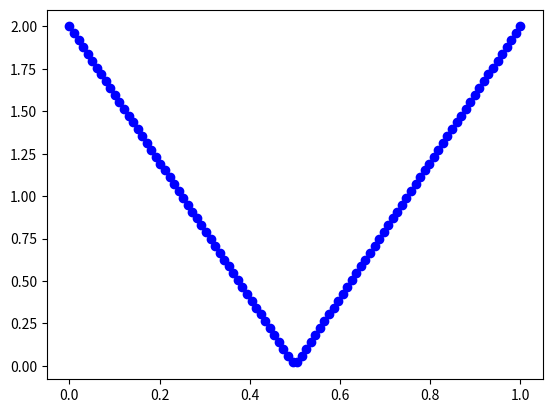

Source code (Python):
# -*- coding: utf-8 -*-
"""
Created on Mon Mar  8 14:55:25 2021

[redacted]
"""

# ###This is a intro to Python Tutorial###

# This is a comment, the computer will not read this as part of your code

#it is good practice to import any libraries you will use at the very top of your code! 
import numpy as np
import scipy.integrate as si
import numpy.linalg as la
import matplotlib.pyplot as plt

#variables and data

# #integers
# x=5
# print(x)
# print(type(x))

# #floats
# y = 4.354
# print('the value of y is ', y, ' and its type is ', type(y))

# #complex a + bj
# z=2+3j 
# print(z, type(z))

# #NOT complex
# j = 5
# k = 2+3*j
# print(k, type(k)) 

# #vector (np.array)
# v = np.array([1,2,3])
# print(v, type(v))

# #component wise operations
# print(5*v, 5+v)

# #Vector product i.e the dot product
# print(v@v)

# # #generating arrays of a certain size
# ones = np.ones(5)
# zeros = np.zeros(5)

# print(ones, zeros)

# #matrices (they are just arrays of arrays!!)
# matrix = np.array([ones, zeros, ones])
# print(matrix)
# #We can easily get the transpose using .T
# print(matrix.T)


# #matrix multiplication is similar to vector product
# print(matrix@matrix.T)

# #generating matrices is similar too!
# A = np.ones((5,5))
# print(A)
# B = np.eye(3)
# print(B)



### Loops ###
#Use loops when you want an action to be repeated a certain number of 
#times or until you get a desired result

# # ### When you know how many times you want something done, use a for loop
# x = 0
# for i in range(10): # from 0 to 4
#     x = x+i    
#     print("the value of x is  ", x)
#     print('hello')
# print("goodbye")   
    
# print('and now the for loop is done!')


# #Say you want to print some fibonacci numbers (recall: 0,1,1,2,3,5,8,13,...)
# n=20
# #initiate the first two 
# fib1 = 0
# fib2 = 1
# for i in range(n):
#     #find the next number
#     fib_next = fib1+fib2 
    
    # #reset the two that you need to know for next time
    # fib1 = fib2 
    # fib2 = fib_next
    
#     print('the ', i+3, 'th Fibbonacci number is ', fib_next)



### When you want something to happen until you get a result, use a while loop
# n,k = 0,100

# while (n!=k):
#     n+=1  # n = n + 1
#     k-=1  # k = k - 1
# print('n and k are equal at', n)  


# # what happens if the termination criterion is NEVER true??? Python, we have a problem... 
# print('waiting ... ')
# n,k = 1,100
# while (n!=k):
#     n+=1
#     k-=1
#     if (n>k):
#         print('Python, we have a problem ...')
#         break
# print('n and k are equal at', n, k) 


### Writing Funtions ###
# Functions are useful to break apart code into smaller chuncks that you 
# may reuse again and again. 

# def add(x,y):
#     ans = x+y
#     return ans # make sure you return something 
# x = np.array([1,2,3])
# print(add(x,2))


def function(x):
    return np.abs(4*(x-0.5)) # f(x) = |4(x-0.5)|

# #vectors can be passed into functions too! (anything, really - so long the operations are valid)
# #another vector generator!
x = np.linspace(0, 1, 100)
y = function(x)
print('the inputs were ', x, '\nand the ouputs were ',y)


plt.plot(x, y, 'bo')
plt.show()



# ### Some cool stuff from libraries!! ###

# #Integration from last week 
# ans, error = si.quad(function, 0, 1)
# print(ans, error) #Check it yourself!!

# #Solving matrix equations Ax = b
# A = np.array([[1,2,3],[4,5,6],[7,8,9]])
# b = np.array([1,1,1])
# x = la.solve(A,b)
# print(x)
# print('checking: A@x = ', A@x)

# #plotting data or functions 
# data = np.array([1,3,4,3,5,4,3,5,6,5,7,6,5,4,3,4,2,1,0,0])
# time = np.linspace(0,1,len(data))
# plt.plot(time, data, 'r*')
# plt.plot(time, function(time), 'b')


# # Problems for this week: 
#     1) Write a function which finds the nth Fibonaccin number. 
#         The function definition should be def fib(n)
#     2) Write a function to find the geometric mean of an array of data
#         The function definiton should be def g_mean(data)
#     3) Plot the sine function from 0 to 2pi. Use the online documentation of
#         matplkotlib.pyplot.plot to label your axes, make a legend, and give 
#         your plot a title.   


